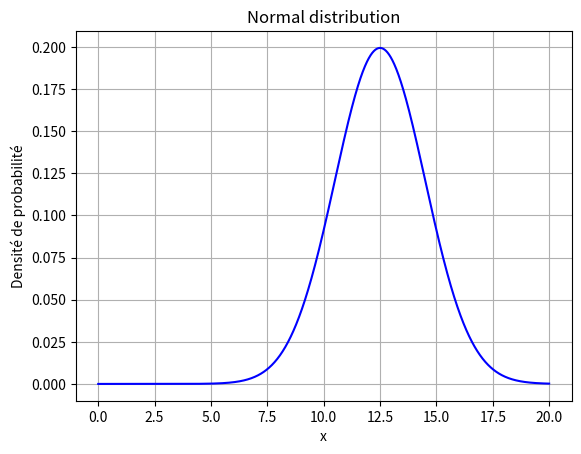

The matplotlib source for this figure:
# File: gauss.py
# Displays Normal distribution
# of samples ranging between 0 et 20 avec une moyenne de 12.5
# et un écart type de 2
# [email redacted]
# 3/3/20222

import numpy as np # https://numpy.org/
import scipy.integrate as sp
import matplotlib.pyplot as plt  # https://matplotlib.org/
titre="Normal distribution" # titel of the plot

def my_function(x):
    return (np.exp(-0.5*((x-12.5)/2)**2)/(2*np.sqrt(2*np.pi)))

# boundaries
lower_bound=0
upper_bound=20

delta=0.01 # plot step

range = upper_bound-lower_bound #range of the computation
nelem = int(range/delta)+1 # number of computation points
                                # +1 to include upper bound

# nelem points linearly spaced
abscissa=np.linspace(lower_bound,upper_bound, nelem) # x

# Computationof ordinates
ordinates_1=my_function(abscissa) 

# Area under the curve
bi_int=-np.inf
bs_int=np.inf
int_imp=sp.quad(my_function,bi_int,bs_int) # return tuple (value, error)
print(f"scipy value of integral from {bi_int} to {bs_int} = {int_imp}")

# Plot stored in internal memory
plt.plot(abscissa, ordinates_1, c="blue")

# Plot ornaments
plt.title(titre) 
plt.ylabel("Densité de probabilité")
plt.xlabel("x")
plt.grid(True) # plot grid
# Display plot onthe screen.
plt.show()
